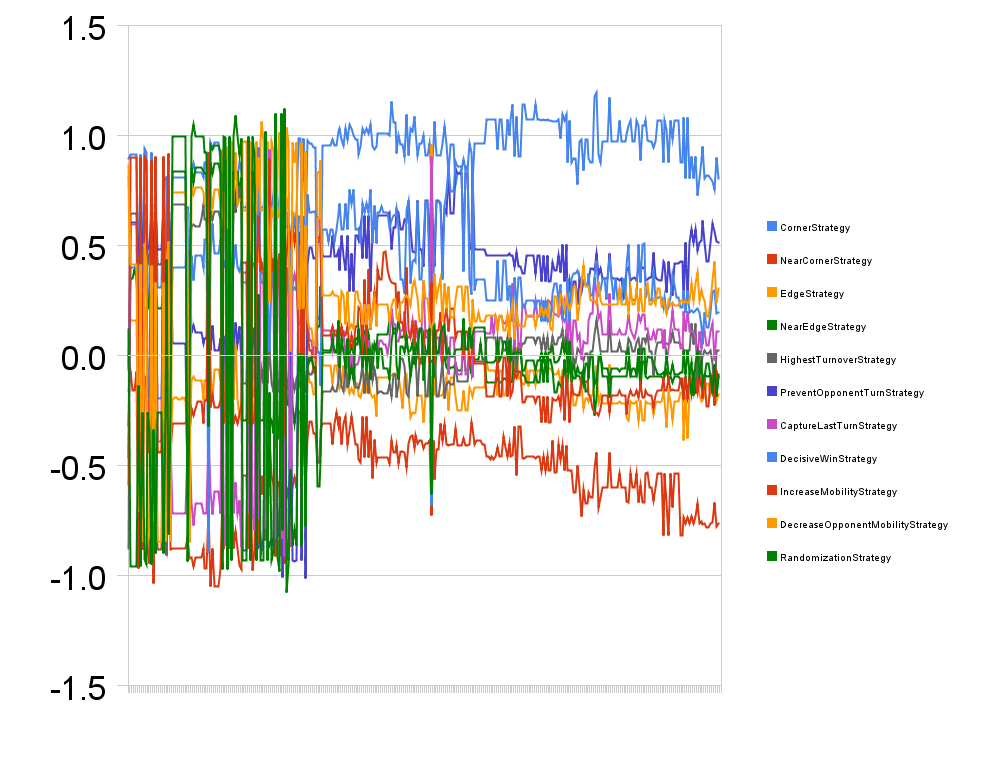

Source data for this figure (header and first rows):
generation, CornerStrategy, NearCornerStrategy, EdgeStrategy, NearEdgeStrategy, HighestTurnoverStrategy, PreventOpponentTurnStrategy, CaptureLastTurnStrategy, DecisiveWinStrategy, IncreaseMobilityStrategy, DecreaseOpponentMobilityStrategy, RandomizationStrategy, wins, loses, ratio
1, 0.895, -0.161, 0.8134, -0.3175, -0.8784, -0.4647, -0.05884, -0.03583, -0.5875, 0.8654, 0.1166, 17, 3, 5.667
2, 0.9117, -0.07137, 0.1589, 0.3512, 0.6449, 0.6027, 0.5965, 0.3999, 0.9021, 0.4148, -0.9597, 17, 1, 17.0
3, 0.9117, -0.1576, 0.1589, 0.3512, 0.6449, 0.6027, 0.5965, 0.3999, 0.9021, 0.4148, -0.9597, 19, 1, 19.0
4, 0.9117, -0.1576, 0.1589, 0.392, 0.6449, 0.6027, 0.5965, 0.3999, 0.9021, 0.4148, -0.9597, 18, 2, 9.0
5, 0.9117, -0.07137, 0.1589, 0.3512, 0.6449, 0.6027, 0.5965, 0.3999, 0.9021, 0.4148, -0.9597, 18, 2, 9.0
6, 0.2844, -0.9686, -0.4601, 0.1758, 0.4101, 0.4574, -0.5011, -0.2092, -0.3874, -0.7073, -0.1384, 18, 2, 9.0
7, 0.9117, -0.07137, 0.1589, 0.3512, 0.6449, 0.6027, 0.5965, 0.3999, 0.9021, 0.4148, -0.9597, 17, 3, 5.667
8, 0.3071, -0.8812, -0.4904, 0.2116, 0.4126, 0.4812, -0.3913, -0.1971, -0.4415, -0.8474, -0.2613, 15, 3, 5.0
9, 0.9389, -0.09515, 0.2163, 0.3551, 0.548, 0.6818, 0.6818, 0.4178, 0.905, 0.5084, -0.9291, 15, 5, 3.0
10, 0.924, -0.1219, 0.111, 0.3572, 0.6204, 0.6531, 0.6619, 0.4811, 0.8884, 0.4099, -0.9507, 14, 6, 2.333
11, 0.3071, -0.8812, -0.4352, 0.2116, 0.4126, 0.4812, -0.3913, -0.1971, -0.4415, -0.8474, -0.2613, 14, 6, 2.333
12, 0.2143, -0.9448, -0.4034, 0.2647, 0.4605, 0.5007, -0.307, -0.09998, -0.4346, -0.8118, -0.3319, 15, 4, 3.75
13, 0.924, -0.1219, 0.111, 0.3572, 0.6204, 0.6531, 0.6619, 0.4811, 0.8884, 0.4099, -0.9507, 15, 4, 3.75
14, 0.2236, -1.038, -0.3294, 0.248, 0.4717, 0.419, -0.3477, -0.01966, -0.3619, -0.7519, -0.338, 14, 4, 3.5
15, 0.8537, -0.2921, 0.09975, 0.3021, 0.6916, 0.6713, 0.7796, 0.4512, 0.9036, 0.3308, -0.8997, 15, 5, 3.0
16, 0.3071, -0.8812, -0.4352, 0.2116, 0.4126, 0.4812, -0.3913, -0.1971, -0.4415, -0.8474, -0.2613, 19, 1, 19.0
17, 0.3071, -0.8812, -0.4352, 0.2116, 0.4126, 0.4812, -0.3913, -0.1971, -0.4415, -0.8474, -0.2613, 16, 3, 5.333
18, 0.3071, -0.8812, -0.4352, 0.2116, 0.4126, 0.4812, -0.3913, -0.1971, -0.4415, -0.8474, -0.2613, 14, 6, 2.333
19, 0.8537, -0.2921, 0.09975, 0.3021, 0.6916, 0.6713, 0.7796, 0.4512, 0.9036, 0.3308, -0.8997, 15, 5, 3.0
20, 0.3071, -0.8812, -0.4352, 0.2116, 0.4126, 0.4812, -0.3913, -0.1971, -0.4415, -0.8474, -0.2613, 14, 6, 2.333
21, 0.6461, -0.8956, 0.5726, -0.3878, -0.9093, -0.5121, -0.3668, 0.8137, 0.3204, 0.4296, 0.4371, 16, 4, 4.0
22, 0.8243, -0.1048, 0.03094, 0.3473, 0.5407, 0.6607, 0.7497, 0.432, 0.9191, 0.516, -0.8157, 14, 6, 2.333
23, 0.3071, -0.8812, -0.4352, 0.2116, 0.4126, 0.4812, -0.3913, -0.1971, -0.4415, -0.8474, -0.2613, 14, 6, 2.333
24, 0.8091, -0.8769, -0.2, 0.8368, 0.6861, 0.05357, -0.7165, 0.4022, -0.3072, 0.7396, 0.9962, 17, 3, 5.667
25, 0.8091, -0.8769, -0.1908, 0.8368, 0.6861, 0.05357, -0.7165, 0.4022, -0.3072, 0.7396, 0.9962, 17, 3, 5.667
26, 0.8091, -0.8769, -0.1908, 0.8368, 0.6861, 0.05357, -0.7165, 0.4022, -0.3072, 0.7396, 0.9962, 15, 5, 3.0
27, 0.8091, -0.8769, -0.2, 0.8368, 0.6861, 0.05357, -0.7165, 0.4022, -0.3072, 0.7396, 0.9962, 16, 3, 5.333
28, 0.8091, -0.8769, -0.2, 0.8368, 0.6861, 0.05357, -0.7165, 0.4022, -0.3072, 0.7396, 0.9962, 17, 2, 8.5
29, 0.8091, -0.8769, -0.1908, 0.8368, 0.6861, 0.05357, -0.7165, 0.4022, -0.3072, 0.7396, 0.9962, 15, 3, 5.0
30, 0.8091, -0.8769, -0.2, 0.8368, 0.6861, 0.05357, -0.7165, 0.4022, -0.3072, 0.7396, 0.9962, 15, 3, 5.0
31, 0.8091, -0.8769, -0.1908, 0.8368, 0.6861, 0.05357, -0.7165, 0.4022, -0.3072, 0.7396, 0.9962, 15, 5, 3.0
32, 0.254, -0.8259, -0.4654, -0.3623, -0.1957, -0.6215, -0.4279, 0.6767, -0.2759, 0.4364, -0.9357, 16, 4, 4.0
33, 0.3038, -0.9218, -0.3939, 0.2868, 0.4599, 0.4774, -0.3491, -0.2839, -0.3592, -0.8496, -0.1993, 14, 6, 2.333
34, 0.8338, -0.9182, -0.1128, 0.854, 0.5866, 0.1046, -0.6714, 0.4554, -0.2399, 0.7633, 0.9951, 15, 4, 3.75
35, 0.8717, -0.9577, -0.09438, 0.7844, 0.5943, 0.1347, -0.7714, 0.3409, -0.2745, 0.7307, 1.048, 15, 4, 3.75
36, 0.8338, -0.9182, -0.1128, 0.854, 0.5866, 0.1046, -0.6714, 0.4554, -0.2399, 0.7633, 0.9951, 15, 5, 3.0
37, 0.8338, -0.9182, -0.1128, 0.854, 0.5866, 0.1046, -0.6714, 0.4554, -0.2106, 0.7633, 0.9951, 15, 4, 3.75
38, 0.8338, -0.9182, -0.1128, 0.854, 0.5866, 0.1046, -0.6714, 0.4554, -0.2106, 0.7633, 0.9951, 16, 4, 4.0
39, 0.8338, -0.9182, -0.1128, 0.854, 0.6208, 0.1046, -0.6714, 0.4554, -0.2106, 0.7633, 0.9951, 14, 6, 2.333
40, 0.8091, -0.8769, -0.2, 0.8368, 0.6861, 0.05357, -0.7165, 0.4022, -0.3072, 0.7396, 0.9962, 16, 4, 4.0
41, 0.8763, -0.9673, -0.1129, 0.8293, 0.6174, 0.07581, -0.7171, 0.5257, -0.2054, 0.6875, 0.9215, 18, 2, 9.0
42, 0.8763, -0.9673, -0.1129, 0.8293, 0.6174, 0.07581, -0.7171, 0.5257, -0.2054, 0.6875, 0.9215, 15, 5, 3.0
43, -0.218, -0.7007, 0.2604, -0.5659, -0.3151, 0.6273, -0.3499, -0.8961, 0.9233, 0.368, -0.323, 14, 6, 2.333
44, 0.9661, -1.048, -0.06177, 0.8717, 0.653, 0.02286, -0.6185, 0.4653, -0.2366, 0.7555, 0.9549, 15, 5, 3.0
45, 0.9393, -0.8792, -0.2046, 0.8283, 0.618, 0.1368, -0.7246, 0.5995, -0.183, 0.6707, 0.9383, 15, 4, 3.75
46, 0.9661, -1.048, -0.06177, 0.8717, 0.653, 0.02286, -0.6185, 0.4653, -0.2366, 0.7555, 0.9549, 16, 4, 4.0
47, 0.9661, -1.048, -0.06177, 0.8717, 0.653, 0.02286, -0.6185, 0.4653, -0.2366, 0.7555, 0.9549, 15, 4, 3.75
48, 0.9661, -1.048, -0.06177, 0.8717, 0.653, 0.02286, -0.6185, 0.4653, -0.2366, 0.7555, 0.9549, 15, 4, 3.75
49, 0.8763, -0.9673, -0.1129, 0.8293, 0.6174, 0.07581, -0.7171, 0.5257, -0.2054, 0.6875, 0.9215, 16, 3, 5.333
50, 0.7072, -0.6154, 0.9346, -0.2646, -0.1843, -0.8502, 0.4348, 0.416, 0.5724, 0.5838, -0.9735, 16, 4, 4.0
51, 0.8091, -0.8769, -0.2, 0.8368, 0.6861, 0.05357, -0.7165, 0.4022, -0.3072, 0.7396, 0.9962, 18, 2, 9.0
52, 0.9032, -0.8431, -0.2152, 0.8848, 0.6594, 0.08474, -0.8623, 0.4304, -0.2578, 0.5779, 0.9906, 15, 5, 3.0
53, 0.7072, -0.6154, 0.9485, -0.2646, -0.1843, -0.8502, 0.4348, 0.416, 0.5724, 0.5838, -0.9735, 16, 4, 4.0
54, 0.8091, -0.8769, -0.2, 0.8368, 0.6861, 0.05357, -0.7165, 0.4022, -0.3072, 0.6882, 0.9962, 15, 3, 5.0
55, 0.6715, -0.5442, 0.971, -0.2947, -0.1273, -0.8857, 0.3766, 0.3314, 0.4246, 0.6607, -0.93, 14, 6, 2.333
56, 0.8091, -0.8769, -0.2, 0.8368, 0.6861, 0.05357, -0.7165, 0.4022, -0.3072, 0.6935, 0.9962, 15, 5, 3.0
57, 0.811, -0.7995, 0.09063, 0.6506, 0.6615, 0.1495, -0.5781, 0.505, -0.2784, 0.9215, 1.089, 16, 2, 8.0
58, 0.8091, -0.8769, -0.2, 0.8368, 0.6861, 0.05357, -0.7165, 0.4022, -0.3072, 0.6882, 0.9962, 14, 6, 2.333
59, 0.8775, -0.954, -0.2705, 0.7494, 0.7663, 0.1339, -0.6596, 0.3828, -0.266, 0.7084, 0.9157, 16, 4, 4.0
60, 0.8362, -0.975, -0.2961, 0.8094, 0.6532, -0.03864, -0.8705, 0.4289, -0.2115, 0.7072, 0.9867, 14, 6, 2.333
... 292 more rows
